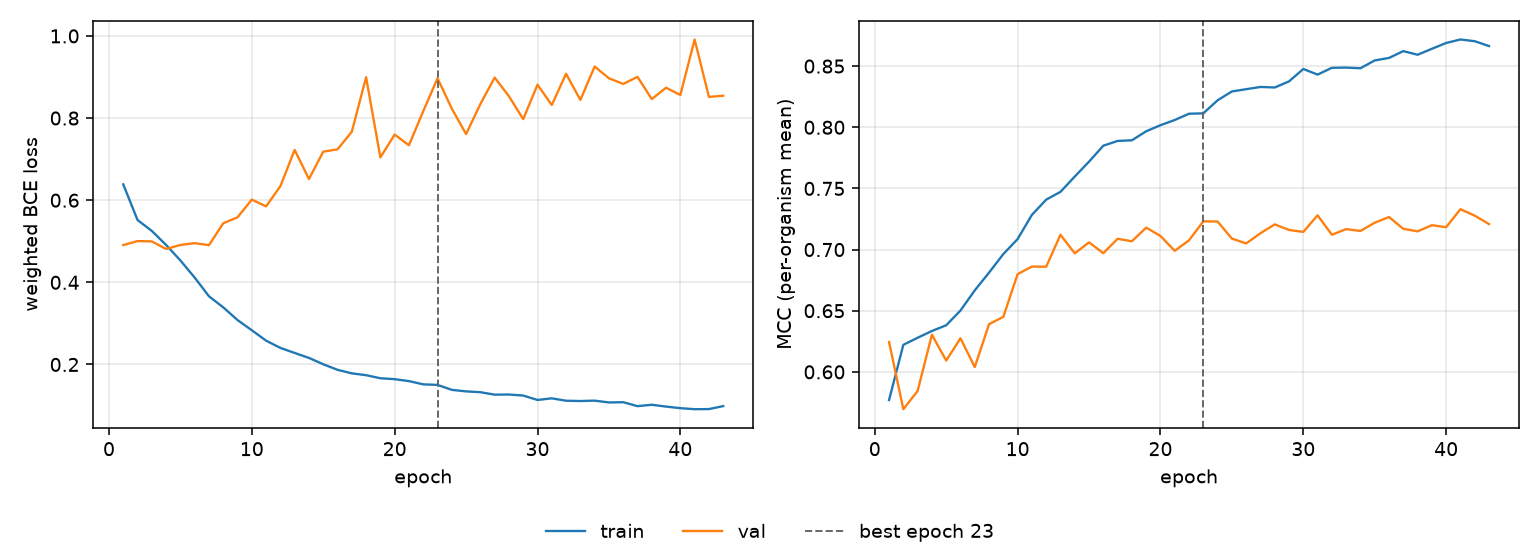

Values plotted in this chart, from the file beside it:
epoch, tr_loss, vl_loss, tr_mcc, vl_mcc, is_best
1, 0.6385, 0.4908, 0.577, 0.6244, False
2, 0.5518, 0.5004, 0.6221, 0.5695, False
3, 0.5252, 0.4996, 0.6279, 0.5844, False
4, 0.491, 0.4811, 0.6334, 0.6304, False
5, 0.4533, 0.4909, 0.6381, 0.6092, False
6, 0.4116, 0.4954, 0.6502, 0.6275, False
7, 0.366, 0.4905, 0.6667, 0.6039, False
8, 0.3391, 0.5438, 0.6812, 0.639, False
9, 0.3082, 0.5584, 0.6963, 0.645, False
10, 0.2833, 0.6015, 0.7086, 0.6799, False
11, 0.258, 0.5849, 0.7284, 0.6861, False
12, 0.2403, 0.6342, 0.7408, 0.686, False
13, 0.2281, 0.7224, 0.7472, 0.7121, False
14, 0.216, 0.6515, 0.7597, 0.6969, False
15, 0.2005, 0.7182, 0.7719, 0.7059, False
16, 0.187, 0.7238, 0.7849, 0.697, False
17, 0.1784, 0.7667, 0.7888, 0.7088, False
18, 0.1739, 0.8994, 0.7893, 0.7068, False
19, 0.1665, 0.7042, 0.7967, 0.718, False
20, 0.1642, 0.7597, 0.8017, 0.7111, False
21, 0.1595, 0.7338, 0.8059, 0.699, False
22, 0.1516, 0.8166, 0.8111, 0.7076, False
23, 0.1503, 0.8968, 0.8114, 0.7231, True
24, 0.1382, 0.8231, 0.8221, 0.7229, False
25, 0.1345, 0.7609, 0.8293, 0.709, False
26, 0.1325, 0.8341, 0.8311, 0.705, False
27, 0.1265, 0.8985, 0.8329, 0.7134, False
28, 0.1269, 0.8531, 0.8325, 0.7206, False
29, 0.1243, 0.7974, 0.8375, 0.716, False
30, 0.1136, 0.8813, 0.8477, 0.7145, False
31, 0.1176, 0.8318, 0.843, 0.728, False
32, 0.1117, 0.908, 0.8486, 0.7121, False
33, 0.111, 0.844, 0.8488, 0.7167, False
34, 0.112, 0.9255, 0.8482, 0.7152, False
35, 0.1075, 0.8968, 0.8546, 0.722, False
36, 0.1081, 0.8831, 0.8567, 0.7266, False
37, 0.09851, 0.9003, 0.8623, 0.717, False
38, 0.1019, 0.8462, 0.8593, 0.7149, False
39, 0.09745, 0.8738, 0.8641, 0.7199, False
40, 0.09362, 0.8562, 0.8689, 0.7183, False
41, 0.09108, 0.9913, 0.8718, 0.733, False
42, 0.09137, 0.8516, 0.8703, 0.7277, False
43, 0.09866, 0.8543, 0.8664, 0.7208, False
